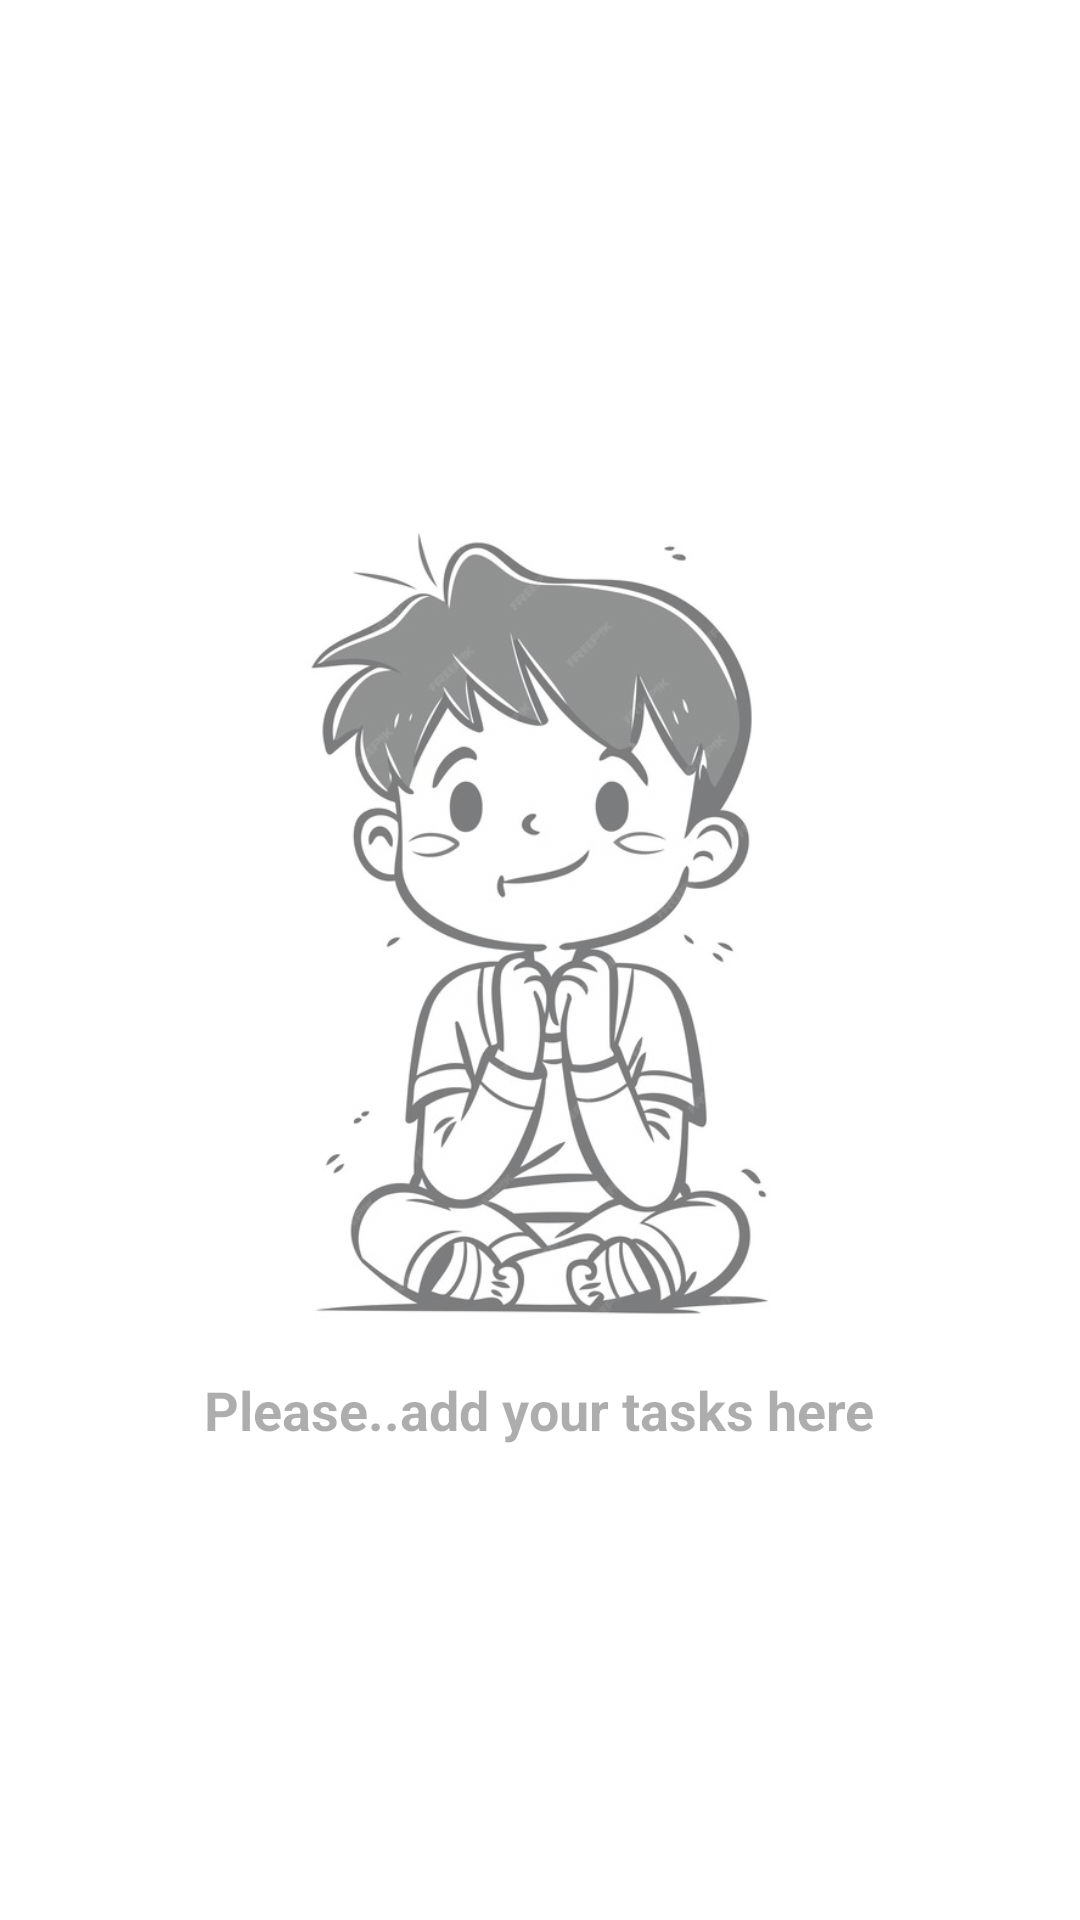

Here is an Android app screen rendered from its layout file. Give the layout XML and the strings, colors and styles it references.
<!-- AndroidManifest.xml: application theme Theme.TaskhubApp -->
<!-- res/layout/empty_state_layout.xml -->
<LinearLayout
    xmlns:android="http://schemas.android.com/apk/res/android"
    android:layout_width="match_parent"
    android:layout_height="match_parent"
    android:orientation="vertical"
    android:gravity="center">

    <ImageView
        android:layout_width="300dp"
        android:layout_height="300dp"
        android:src="@drawable/bg2"
        android:alpha="0.6"
        android:contentDescription="No tasks added"/>

    <TextView
        android:layout_width="wrap_content"
        android:layout_height="wrap_content"
        android:text="Please..add your tasks here"
        android:textSize="18sp"
        android:textStyle="bold"
        android:alpha="0.6"/>
</LinearLayout>
<!-- resources referenced by this layout -->
<resources>
  <!-- drawable bg2: jpg bitmap (drawable, 50553 bytes) -->
  <style name="Theme.TaskhubApp" parent="Theme.MaterialComponents.DayNight.DarkActionBar">
          
          <item name="colorPrimary">@color/purple_500</item>
          <item name="colorPrimaryVariant">@color/purple_700</item>
          <item name="colorOnPrimary">@color/white</item>
          
          <item name="colorSecondary">@color/teal_200</item>
          <item name="colorSecondaryVariant">@color/teal_700</item>
          <item name="colorOnSecondary">@color/black</item>
          
          <item name="android:statusBarColor">?attr/colorPrimaryVariant</item>
          
      </style>
  <!-- not gathered from this repository: default colours our renderer supplied (Android Studio template values) -->
  <color name="purple_500">#FF6200EE</color>
  <color name="purple_700">#FF3700B3</color>
  <color name="teal_200">#FF03DAC5</color>
  <color name="teal_700">#FF018786</color>
  <color name="black">#FF000000</color>
  <color name="white">#FFFFFFFF</color>
</resources>
